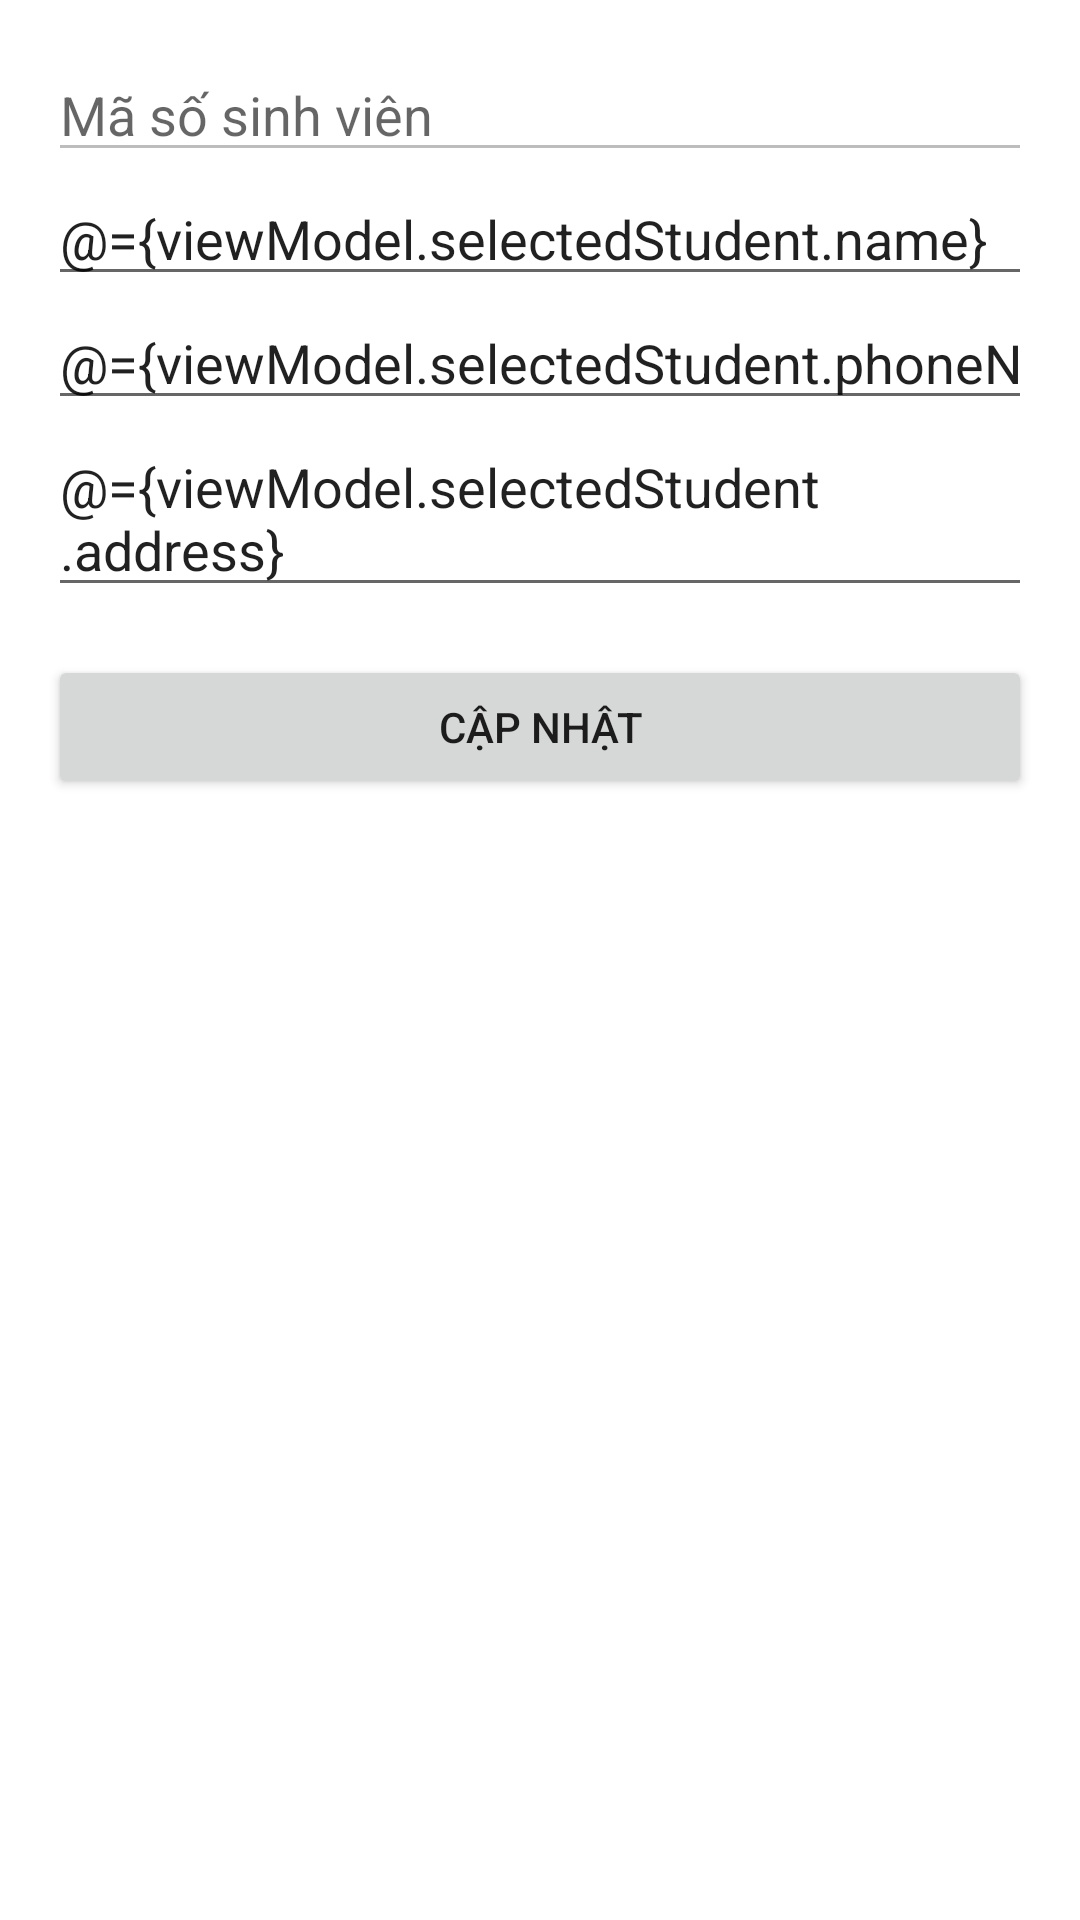

The Android layout XML behind this screen, and the referenced resources:
<!-- AndroidManifest.xml: application theme Theme.Calculator -->
<!-- res/layout/fragment_student_detail.xml -->
<layout xmlns:android="http://schemas.android.com/apk/res/android">
    <data>
        <variable name="viewModel" type="com.example.calculator.StudentViewModel" />
    </data>
    <LinearLayout
        android:layout_width="match_parent"
        android:layout_height="match_parent"
        android:orientation="vertical"
        android:padding="16dp">

        <EditText
            android:id="@+id/etStudentId"
            android:layout_width="match_parent"
            android:layout_height="wrap_content"
            android:enabled="false"
            android:hint="Mã số sinh viên"
            android:text="@{viewModel.selectedStudent.id}"/>

        <EditText
            android:id="@+id/etStudentName"
            android:layout_width="match_parent"
            android:layout_height="wrap_content"
            android:hint="Họ tên"
            android:text="@={viewModel.selectedStudent.name}"/>

        <EditText
            android:id="@+id/etPhoneNumber"
            android:layout_width="match_parent"
            android:layout_height="wrap_content"
            android:hint="Số điện thoại"
            android:inputType="phone"
            android:text="@={viewModel.selectedStudent.phoneNumber}"/>

        <EditText
            android:id="@+id/etAddress"
            android:layout_width="match_parent"
            android:layout_height="wrap_content"
            android:hint="Địa chỉ"
            android:text="@={viewModel.selectedStudent.address}"/>

        <Button
            android:id="@+id/btnUpdate"
            android:layout_width="match_parent"
            android:layout_height="wrap_content"
            android:layout_marginTop="16dp"
            android:text="Cập nhật"/>
    </LinearLayout>
</layout>
<!-- resources referenced by this layout -->
<resources>
  <style name="Theme.Calculator" parent="Theme.MaterialComponents.DayNight.NoActionBar">
          
          <item name="colorPrimary">@color/action_bar_background</item>
          <item name="colorPrimaryVariant">@color/action_bar_background</item>
          <item name="colorOnPrimary">@color/white</item>
          
          <item name="colorSecondary">@color/teal_200</item>
          <item name="colorSecondaryVariant">@color/teal_700</item>
          <item name="colorOnSecondary">@color/black</item>
          
          <item name="android:statusBarColor">?attr/colorPrimaryVariant</item>
          
      </style>
  <color name="action_bar_background">#333333</color>
  <color name="white">#FFFFFFFF</color>
  <color name="teal_200">#FF03DAC5</color>
  <color name="teal_700">#FF018786</color>
  <color name="black">#FF000000</color>
</resources>
